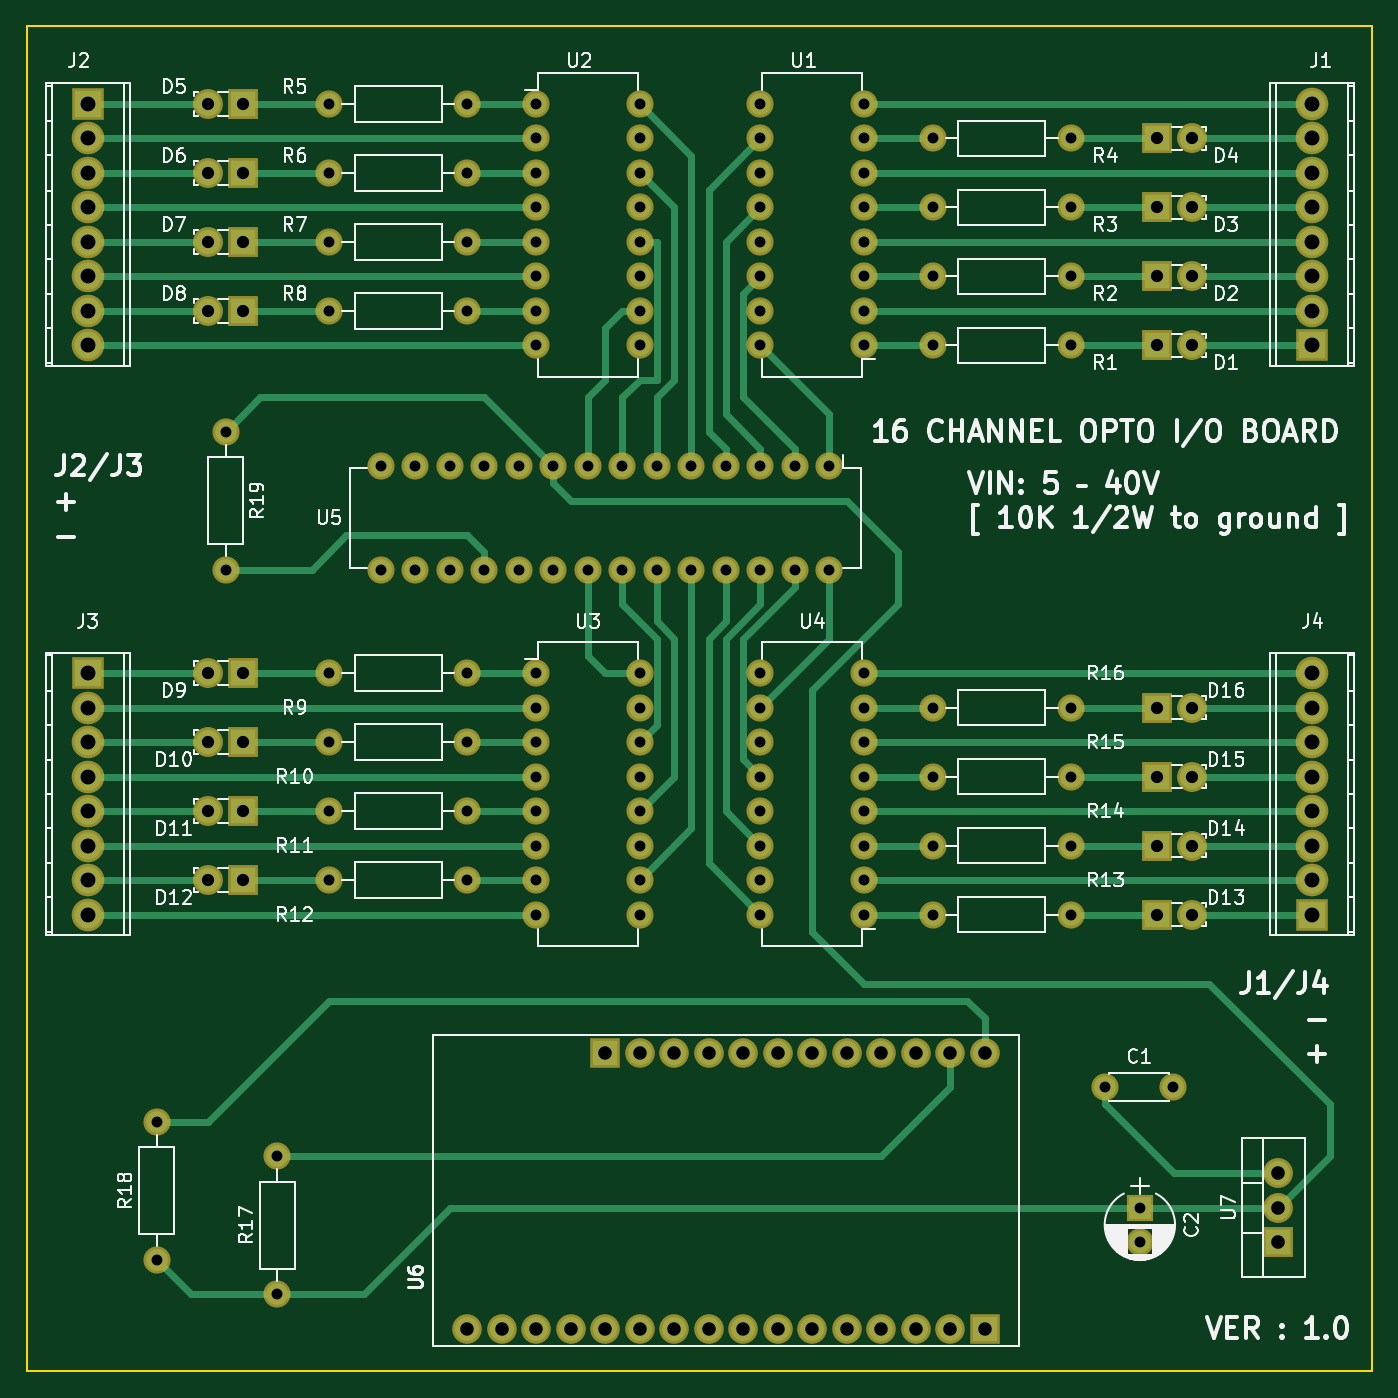
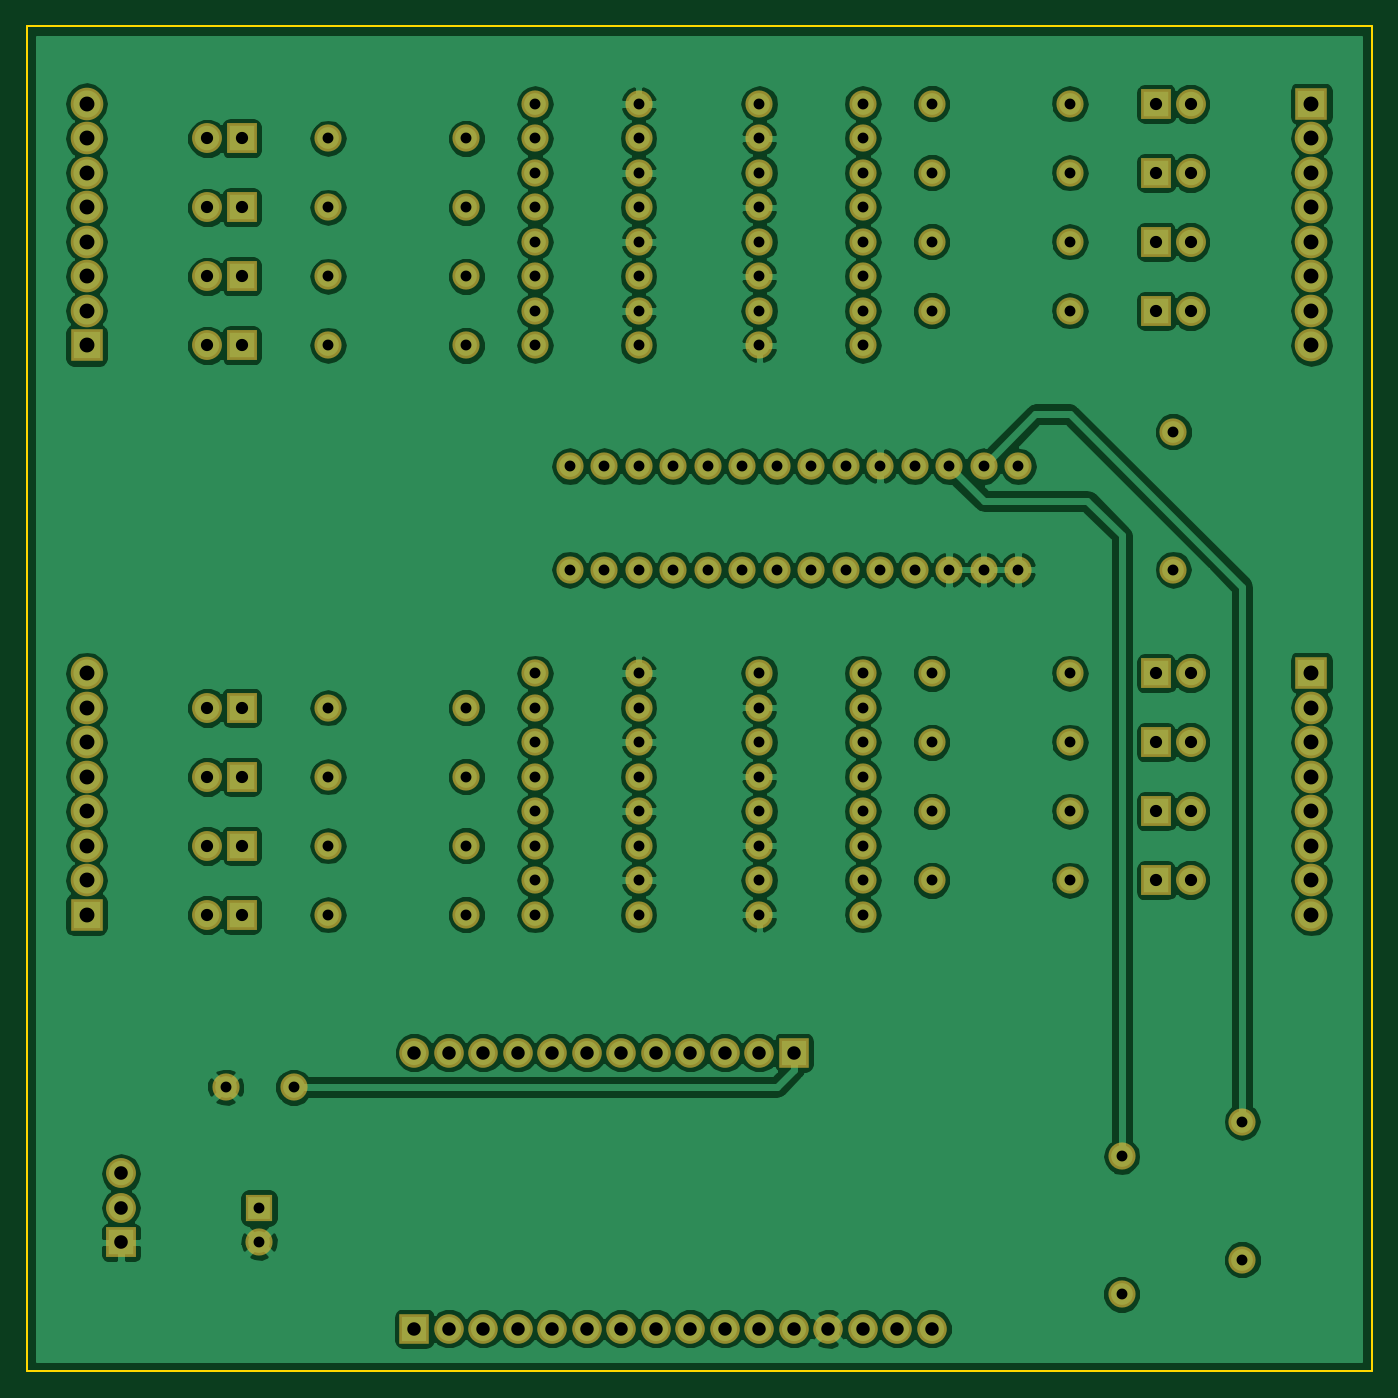
Circuit board: 10 layer files. Board 99.0 x 99.0 mm.
- bottom_copper: opto_16_channel-B.Cu.gbl (196666 bytes)
- bottom_mask: opto_16_channel-B.Mask.gbs (6653 bytes)
- paste: opto_16_channel-B.Paste.gbp (289 bytes)
- bottom_silk: opto_16_channel-B.SilkS.gbo (290 bytes)
- outline: opto_16_channel-Edge.Cuts.gm1 (514 bytes)
- top_copper: opto_16_channel-F.Cu.gtl (14487 bytes)
- top_mask: opto_16_channel-F.Mask.gts (6653 bytes)
- paste: opto_16_channel-F.Paste.gtp (289 bytes)
- top_silk: opto_16_channel-F.SilkS.gto (70548 bytes)
- drill: opto_16_channel.drl (3590 bytes)

=== bottom_copper: opto_16_channel-B.Cu.gbl (196666 bytes, source omitted) ===
=== bottom_mask: opto_16_channel-B.Mask.gbs ===
G04 #@! TF.FileFunction,Soldermask,Bot*
%FSLAX46Y46*%
G04 Gerber Fmt 4.6, Leading zero omitted, Abs format (unit mm)*
G04 Created by KiCad (PCBNEW 4.0.7) date Sunday, October 29, 2017 'PMt' 07:19:28 PM*
%MOMM*%
%LPD*%
G01*
G04 APERTURE LIST*
%ADD10C,0.100000*%
%ADD11C,2.178000*%
%ADD12R,2.178000X2.178000*%
%ADD13O,2.000000X2.000000*%
%ADD14R,2.200000X2.200000*%
%ADD15C,2.200000*%
%ADD16O,2.398980X2.398980*%
%ADD17R,2.398980X2.398980*%
%ADD18C,2.000000*%
%ADD19R,2.000000X2.000000*%
%ADD20O,2.200000X2.200000*%
G04 APERTURE END LIST*
D10*
D11*
X72390000Y-135890000D03*
X74930000Y-135890000D03*
X77470000Y-135890000D03*
X80010000Y-135890000D03*
X82550000Y-135890000D03*
X85090000Y-135890000D03*
X87630000Y-135890000D03*
X90170000Y-135890000D03*
X92710000Y-135890000D03*
X95250000Y-135890000D03*
X97790000Y-135890000D03*
X100330000Y-135890000D03*
X102870000Y-135890000D03*
X105410000Y-135890000D03*
X107950000Y-135890000D03*
D12*
X110490000Y-135890000D03*
D11*
X85090000Y-115570000D03*
D12*
X82550000Y-115570000D03*
D11*
X87630000Y-115570000D03*
X90170000Y-115570000D03*
X92710000Y-115570000D03*
X95250000Y-115570000D03*
X97790000Y-115570000D03*
X100330000Y-115570000D03*
X102870000Y-115570000D03*
X105410000Y-115570000D03*
X107950000Y-115570000D03*
X110490000Y-115570000D03*
D13*
X101600000Y-63500000D03*
X101600000Y-60960000D03*
X101600000Y-58420000D03*
X101600000Y-55880000D03*
X101600000Y-53340000D03*
X101600000Y-50800000D03*
X101600000Y-48260000D03*
X101600000Y-45720000D03*
X93980000Y-45720000D03*
X93980000Y-48260000D03*
X93980000Y-50800000D03*
X93980000Y-53340000D03*
X93980000Y-55880000D03*
X93980000Y-58420000D03*
X93980000Y-60960000D03*
X93980000Y-63500000D03*
D14*
X123190000Y-63500000D03*
D15*
X125730000Y-63500000D03*
D14*
X123190000Y-58420000D03*
D15*
X125730000Y-58420000D03*
D14*
X123190000Y-53340000D03*
D15*
X125730000Y-53340000D03*
D14*
X123190000Y-48260000D03*
D15*
X125730000Y-48260000D03*
D13*
X77470000Y-45720000D03*
X77470000Y-48260000D03*
X77470000Y-50800000D03*
X77470000Y-53340000D03*
X77470000Y-55880000D03*
X77470000Y-58420000D03*
X77470000Y-60960000D03*
X77470000Y-63500000D03*
X85090000Y-63500000D03*
X85090000Y-60960000D03*
X85090000Y-58420000D03*
X85090000Y-55880000D03*
X85090000Y-53340000D03*
X85090000Y-50800000D03*
X85090000Y-48260000D03*
X85090000Y-45720000D03*
X77470000Y-87630000D03*
X77470000Y-90170000D03*
X77470000Y-92710000D03*
X77470000Y-95250000D03*
X77470000Y-97790000D03*
X77470000Y-100330000D03*
X77470000Y-102870000D03*
X77470000Y-105410000D03*
X85090000Y-105410000D03*
X85090000Y-102870000D03*
X85090000Y-100330000D03*
X85090000Y-97790000D03*
X85090000Y-95250000D03*
X85090000Y-92710000D03*
X85090000Y-90170000D03*
X85090000Y-87630000D03*
X101600000Y-105410000D03*
X101600000Y-102870000D03*
X101600000Y-100330000D03*
X101600000Y-97790000D03*
X101600000Y-95250000D03*
X101600000Y-92710000D03*
X101600000Y-90170000D03*
X101600000Y-87630000D03*
X93980000Y-87630000D03*
X93980000Y-90170000D03*
X93980000Y-92710000D03*
X93980000Y-95250000D03*
X93980000Y-97790000D03*
X93980000Y-100330000D03*
X93980000Y-102870000D03*
X93980000Y-105410000D03*
D14*
X55880000Y-45720000D03*
D15*
X53340000Y-45720000D03*
D14*
X55880000Y-50800000D03*
D15*
X53340000Y-50800000D03*
D14*
X55880000Y-55880000D03*
D15*
X53340000Y-55880000D03*
D14*
X55880000Y-60960000D03*
D15*
X53340000Y-60960000D03*
D14*
X55880000Y-87630000D03*
D15*
X53340000Y-87630000D03*
D14*
X55880000Y-92710000D03*
D15*
X53340000Y-92710000D03*
D14*
X55880000Y-97790000D03*
D15*
X53340000Y-97790000D03*
D14*
X55880000Y-102870000D03*
D15*
X53340000Y-102870000D03*
D14*
X123190000Y-105410000D03*
D15*
X125730000Y-105410000D03*
D14*
X123190000Y-100330000D03*
D15*
X125730000Y-100330000D03*
D14*
X123190000Y-95250000D03*
D15*
X125730000Y-95250000D03*
D14*
X123190000Y-90170000D03*
D15*
X125730000Y-90170000D03*
D16*
X134620000Y-55880000D03*
D17*
X134620000Y-63500000D03*
D16*
X134620000Y-60960000D03*
X134620000Y-58420000D03*
X134620000Y-53340000D03*
X134620000Y-50800000D03*
X134620000Y-48260000D03*
X134620000Y-45720000D03*
X44450000Y-53340000D03*
D17*
X44450000Y-45720000D03*
D16*
X44450000Y-48260000D03*
X44450000Y-50800000D03*
X44450000Y-55880000D03*
X44450000Y-58420000D03*
X44450000Y-60960000D03*
X44450000Y-63500000D03*
X44450000Y-95250000D03*
D17*
X44450000Y-87630000D03*
D16*
X44450000Y-90170000D03*
X44450000Y-92710000D03*
X44450000Y-97790000D03*
X44450000Y-100330000D03*
X44450000Y-102870000D03*
X44450000Y-105410000D03*
X134620000Y-97790000D03*
D17*
X134620000Y-105410000D03*
D16*
X134620000Y-102870000D03*
X134620000Y-100330000D03*
X134620000Y-95250000D03*
X134620000Y-92710000D03*
X134620000Y-90170000D03*
X134620000Y-87630000D03*
D13*
X99060000Y-72390000D03*
X96520000Y-72390000D03*
X93980000Y-72390000D03*
X91440000Y-72390000D03*
X88900000Y-72390000D03*
X86360000Y-72390000D03*
X83820000Y-72390000D03*
X81280000Y-72390000D03*
X78740000Y-72390000D03*
X76200000Y-72390000D03*
X73660000Y-72390000D03*
X71120000Y-72390000D03*
X68580000Y-72390000D03*
X66040000Y-72390000D03*
X66040000Y-80010000D03*
X68580000Y-80010000D03*
X71120000Y-80010000D03*
X73660000Y-80010000D03*
X76200000Y-80010000D03*
X78740000Y-80010000D03*
X81280000Y-80010000D03*
X83820000Y-80010000D03*
X86360000Y-80010000D03*
X88900000Y-80010000D03*
X91440000Y-80010000D03*
X93980000Y-80010000D03*
X96520000Y-80010000D03*
X99060000Y-80010000D03*
D18*
X106680000Y-63500000D03*
D13*
X116840000Y-63500000D03*
D18*
X106680000Y-58420000D03*
D13*
X116840000Y-58420000D03*
D18*
X106680000Y-53340000D03*
D13*
X116840000Y-53340000D03*
D18*
X106680000Y-48260000D03*
D13*
X116840000Y-48260000D03*
D18*
X72390000Y-45720000D03*
D13*
X62230000Y-45720000D03*
D18*
X72390000Y-50800000D03*
D13*
X62230000Y-50800000D03*
D18*
X72390000Y-55880000D03*
D13*
X62230000Y-55880000D03*
D18*
X72390000Y-60960000D03*
D13*
X62230000Y-60960000D03*
D18*
X72390000Y-87630000D03*
D13*
X62230000Y-87630000D03*
D18*
X72390000Y-92710000D03*
D13*
X62230000Y-92710000D03*
D18*
X72390000Y-97790000D03*
D13*
X62230000Y-97790000D03*
D18*
X72390000Y-102870000D03*
D13*
X62230000Y-102870000D03*
D18*
X106680000Y-105410000D03*
D13*
X116840000Y-105410000D03*
D18*
X106680000Y-100330000D03*
D13*
X116840000Y-100330000D03*
D18*
X106680000Y-95250000D03*
D13*
X116840000Y-95250000D03*
D18*
X106680000Y-90170000D03*
D13*
X116840000Y-90170000D03*
D18*
X58420000Y-133350000D03*
D13*
X58420000Y-123190000D03*
D18*
X49530000Y-130810000D03*
D13*
X49530000Y-120650000D03*
D18*
X54610000Y-69850000D03*
D13*
X54610000Y-80010000D03*
D18*
X119380000Y-118110000D03*
X124380000Y-118110000D03*
D19*
X121920000Y-127000000D03*
D18*
X121920000Y-129500000D03*
D14*
X132080000Y-129540000D03*
D20*
X132080000Y-127000000D03*
X132080000Y-124460000D03*
M02*

=== paste: opto_16_channel-B.Paste.gbp ===
G04 #@! TF.FileFunction,Paste,Bot*
%FSLAX46Y46*%
G04 Gerber Fmt 4.6, Leading zero omitted, Abs format (unit mm)*
G04 Created by KiCad (PCBNEW 4.0.7) date Sunday, October 29, 2017 'PMt' 07:19:28 PM*
%MOMM*%
%LPD*%
G01*
G04 APERTURE LIST*
%ADD10C,0.100000*%
G04 APERTURE END LIST*
D10*
M02*

=== bottom_silk: opto_16_channel-B.SilkS.gbo ===
G04 #@! TF.FileFunction,Legend,Bot*
%FSLAX46Y46*%
G04 Gerber Fmt 4.6, Leading zero omitted, Abs format (unit mm)*
G04 Created by KiCad (PCBNEW 4.0.7) date Sunday, October 29, 2017 'PMt' 07:19:28 PM*
%MOMM*%
%LPD*%
G01*
G04 APERTURE LIST*
%ADD10C,0.100000*%
G04 APERTURE END LIST*
D10*
M02*

=== outline: opto_16_channel-Edge.Cuts.gm1 ===
G04 #@! TF.FileFunction,Profile,NP*
%FSLAX46Y46*%
G04 Gerber Fmt 4.6, Leading zero omitted, Abs format (unit mm)*
G04 Created by KiCad (PCBNEW 4.0.7) date Sunday, October 29, 2017 'PMt' 07:19:28 PM*
%MOMM*%
%LPD*%
G01*
G04 APERTURE LIST*
%ADD10C,0.100000*%
%ADD11C,0.150000*%
G04 APERTURE END LIST*
D10*
D11*
X40000000Y-40000000D02*
X40000000Y-139000000D01*
X139000000Y-139000000D02*
X40000000Y-139000000D01*
X139000000Y-40000000D02*
X40000000Y-40000000D01*
X139000000Y-40000000D02*
X139000000Y-139000000D01*
M02*

=== top_copper: opto_16_channel-F.Cu.gtl (14487 bytes, source omitted) ===
=== top_mask: opto_16_channel-F.Mask.gts ===
G04 #@! TF.FileFunction,Soldermask,Top*
%FSLAX46Y46*%
G04 Gerber Fmt 4.6, Leading zero omitted, Abs format (unit mm)*
G04 Created by KiCad (PCBNEW 4.0.7) date Sunday, October 29, 2017 'PMt' 07:19:28 PM*
%MOMM*%
%LPD*%
G01*
G04 APERTURE LIST*
%ADD10C,0.100000*%
%ADD11C,2.178000*%
%ADD12R,2.178000X2.178000*%
%ADD13O,2.000000X2.000000*%
%ADD14R,2.200000X2.200000*%
%ADD15C,2.200000*%
%ADD16O,2.398980X2.398980*%
%ADD17R,2.398980X2.398980*%
%ADD18C,2.000000*%
%ADD19R,2.000000X2.000000*%
%ADD20O,2.200000X2.200000*%
G04 APERTURE END LIST*
D10*
D11*
X72390000Y-135890000D03*
X74930000Y-135890000D03*
X77470000Y-135890000D03*
X80010000Y-135890000D03*
X82550000Y-135890000D03*
X85090000Y-135890000D03*
X87630000Y-135890000D03*
X90170000Y-135890000D03*
X92710000Y-135890000D03*
X95250000Y-135890000D03*
X97790000Y-135890000D03*
X100330000Y-135890000D03*
X102870000Y-135890000D03*
X105410000Y-135890000D03*
X107950000Y-135890000D03*
D12*
X110490000Y-135890000D03*
D11*
X85090000Y-115570000D03*
D12*
X82550000Y-115570000D03*
D11*
X87630000Y-115570000D03*
X90170000Y-115570000D03*
X92710000Y-115570000D03*
X95250000Y-115570000D03*
X97790000Y-115570000D03*
X100330000Y-115570000D03*
X102870000Y-115570000D03*
X105410000Y-115570000D03*
X107950000Y-115570000D03*
X110490000Y-115570000D03*
D13*
X101600000Y-63500000D03*
X101600000Y-60960000D03*
X101600000Y-58420000D03*
X101600000Y-55880000D03*
X101600000Y-53340000D03*
X101600000Y-50800000D03*
X101600000Y-48260000D03*
X101600000Y-45720000D03*
X93980000Y-45720000D03*
X93980000Y-48260000D03*
X93980000Y-50800000D03*
X93980000Y-53340000D03*
X93980000Y-55880000D03*
X93980000Y-58420000D03*
X93980000Y-60960000D03*
X93980000Y-63500000D03*
D14*
X123190000Y-63500000D03*
D15*
X125730000Y-63500000D03*
D14*
X123190000Y-58420000D03*
D15*
X125730000Y-58420000D03*
D14*
X123190000Y-53340000D03*
D15*
X125730000Y-53340000D03*
D14*
X123190000Y-48260000D03*
D15*
X125730000Y-48260000D03*
D13*
X77470000Y-45720000D03*
X77470000Y-48260000D03*
X77470000Y-50800000D03*
X77470000Y-53340000D03*
X77470000Y-55880000D03*
X77470000Y-58420000D03*
X77470000Y-60960000D03*
X77470000Y-63500000D03*
X85090000Y-63500000D03*
X85090000Y-60960000D03*
X85090000Y-58420000D03*
X85090000Y-55880000D03*
X85090000Y-53340000D03*
X85090000Y-50800000D03*
X85090000Y-48260000D03*
X85090000Y-45720000D03*
X77470000Y-87630000D03*
X77470000Y-90170000D03*
X77470000Y-92710000D03*
X77470000Y-95250000D03*
X77470000Y-97790000D03*
X77470000Y-100330000D03*
X77470000Y-102870000D03*
X77470000Y-105410000D03*
X85090000Y-105410000D03*
X85090000Y-102870000D03*
X85090000Y-100330000D03*
X85090000Y-97790000D03*
X85090000Y-95250000D03*
X85090000Y-92710000D03*
X85090000Y-90170000D03*
X85090000Y-87630000D03*
X101600000Y-105410000D03*
X101600000Y-102870000D03*
X101600000Y-100330000D03*
X101600000Y-97790000D03*
X101600000Y-95250000D03*
X101600000Y-92710000D03*
X101600000Y-90170000D03*
X101600000Y-87630000D03*
X93980000Y-87630000D03*
X93980000Y-90170000D03*
X93980000Y-92710000D03*
X93980000Y-95250000D03*
X93980000Y-97790000D03*
X93980000Y-100330000D03*
X93980000Y-102870000D03*
X93980000Y-105410000D03*
D14*
X55880000Y-45720000D03*
D15*
X53340000Y-45720000D03*
D14*
X55880000Y-50800000D03*
D15*
X53340000Y-50800000D03*
D14*
X55880000Y-55880000D03*
D15*
X53340000Y-55880000D03*
D14*
X55880000Y-60960000D03*
D15*
X53340000Y-60960000D03*
D14*
X55880000Y-87630000D03*
D15*
X53340000Y-87630000D03*
D14*
X55880000Y-92710000D03*
D15*
X53340000Y-92710000D03*
D14*
X55880000Y-97790000D03*
D15*
X53340000Y-97790000D03*
D14*
X55880000Y-102870000D03*
D15*
X53340000Y-102870000D03*
D14*
X123190000Y-105410000D03*
D15*
X125730000Y-105410000D03*
D14*
X123190000Y-100330000D03*
D15*
X125730000Y-100330000D03*
D14*
X123190000Y-95250000D03*
D15*
X125730000Y-95250000D03*
D14*
X123190000Y-90170000D03*
D15*
X125730000Y-90170000D03*
D16*
X134620000Y-55880000D03*
D17*
X134620000Y-63500000D03*
D16*
X134620000Y-60960000D03*
X134620000Y-58420000D03*
X134620000Y-53340000D03*
X134620000Y-50800000D03*
X134620000Y-48260000D03*
X134620000Y-45720000D03*
X44450000Y-53340000D03*
D17*
X44450000Y-45720000D03*
D16*
X44450000Y-48260000D03*
X44450000Y-50800000D03*
X44450000Y-55880000D03*
X44450000Y-58420000D03*
X44450000Y-60960000D03*
X44450000Y-63500000D03*
X44450000Y-95250000D03*
D17*
X44450000Y-87630000D03*
D16*
X44450000Y-90170000D03*
X44450000Y-92710000D03*
X44450000Y-97790000D03*
X44450000Y-100330000D03*
X44450000Y-102870000D03*
X44450000Y-105410000D03*
X134620000Y-97790000D03*
D17*
X134620000Y-105410000D03*
D16*
X134620000Y-102870000D03*
X134620000Y-100330000D03*
X134620000Y-95250000D03*
X134620000Y-92710000D03*
X134620000Y-90170000D03*
X134620000Y-87630000D03*
D13*
X99060000Y-72390000D03*
X96520000Y-72390000D03*
X93980000Y-72390000D03*
X91440000Y-72390000D03*
X88900000Y-72390000D03*
X86360000Y-72390000D03*
X83820000Y-72390000D03*
X81280000Y-72390000D03*
X78740000Y-72390000D03*
X76200000Y-72390000D03*
X73660000Y-72390000D03*
X71120000Y-72390000D03*
X68580000Y-72390000D03*
X66040000Y-72390000D03*
X66040000Y-80010000D03*
X68580000Y-80010000D03*
X71120000Y-80010000D03*
X73660000Y-80010000D03*
X76200000Y-80010000D03*
X78740000Y-80010000D03*
X81280000Y-80010000D03*
X83820000Y-80010000D03*
X86360000Y-80010000D03*
X88900000Y-80010000D03*
X91440000Y-80010000D03*
X93980000Y-80010000D03*
X96520000Y-80010000D03*
X99060000Y-80010000D03*
D18*
X106680000Y-63500000D03*
D13*
X116840000Y-63500000D03*
D18*
X106680000Y-58420000D03*
D13*
X116840000Y-58420000D03*
D18*
X106680000Y-53340000D03*
D13*
X116840000Y-53340000D03*
D18*
X106680000Y-48260000D03*
D13*
X116840000Y-48260000D03*
D18*
X72390000Y-45720000D03*
D13*
X62230000Y-45720000D03*
D18*
X72390000Y-50800000D03*
D13*
X62230000Y-50800000D03*
D18*
X72390000Y-55880000D03*
D13*
X62230000Y-55880000D03*
D18*
X72390000Y-60960000D03*
D13*
X62230000Y-60960000D03*
D18*
X72390000Y-87630000D03*
D13*
X62230000Y-87630000D03*
D18*
X72390000Y-92710000D03*
D13*
X62230000Y-92710000D03*
D18*
X72390000Y-97790000D03*
D13*
X62230000Y-97790000D03*
D18*
X72390000Y-102870000D03*
D13*
X62230000Y-102870000D03*
D18*
X106680000Y-105410000D03*
D13*
X116840000Y-105410000D03*
D18*
X106680000Y-100330000D03*
D13*
X116840000Y-100330000D03*
D18*
X106680000Y-95250000D03*
D13*
X116840000Y-95250000D03*
D18*
X106680000Y-90170000D03*
D13*
X116840000Y-90170000D03*
D18*
X58420000Y-133350000D03*
D13*
X58420000Y-123190000D03*
D18*
X49530000Y-130810000D03*
D13*
X49530000Y-120650000D03*
D18*
X54610000Y-69850000D03*
D13*
X54610000Y-80010000D03*
D18*
X119380000Y-118110000D03*
X124380000Y-118110000D03*
D19*
X121920000Y-127000000D03*
D18*
X121920000Y-129500000D03*
D14*
X132080000Y-129540000D03*
D20*
X132080000Y-127000000D03*
X132080000Y-124460000D03*
M02*

=== paste: opto_16_channel-F.Paste.gtp ===
G04 #@! TF.FileFunction,Paste,Top*
%FSLAX46Y46*%
G04 Gerber Fmt 4.6, Leading zero omitted, Abs format (unit mm)*
G04 Created by KiCad (PCBNEW 4.0.7) date Sunday, October 29, 2017 'PMt' 07:19:28 PM*
%MOMM*%
%LPD*%
G01*
G04 APERTURE LIST*
%ADD10C,0.100000*%
G04 APERTURE END LIST*
D10*
M02*

=== top_silk: opto_16_channel-F.SilkS.gto (70548 bytes, source omitted) ===
=== drill: opto_16_channel.drl ===
M48
;DRILL file {KiCad 4.0.7} date Sunday, October 29, 2017 'PMt' 07:19:08 PM
;FORMAT={3:3/ absolute / metric / suppress leading zeros}
FMAT,2
METRIC,TZ
T1C0.800
T2C0.900
T3C0.991
T4C1.000
T5C1.097
%
G90
G05
M71
T1
X49530Y-120650
X49530Y-130810
X54610Y-69850
X54610Y-80010
X58420Y-123190
X58420Y-133350
X62230Y-45720
X62230Y-50800
X62230Y-55880
X62230Y-60960
X62230Y-87630
X62230Y-92710
X62230Y-97790
X62230Y-102870
X66040Y-72390
X66040Y-80010
X68580Y-72390
X68580Y-80010
X71120Y-72390
X71120Y-80010
X72390Y-45720
X72390Y-50800
X72390Y-55880
X72390Y-60960
X72390Y-87630
X72390Y-92710
X72390Y-97790
X72390Y-102870
X73660Y-72390
X73660Y-80010
X76200Y-72390
X76200Y-80010
X77470Y-45720
X77470Y-48260
X77470Y-50800
X77470Y-53340
X77470Y-55880
X77470Y-58420
X77470Y-60960
X77470Y-63500
X77470Y-87630
X77470Y-90170
X77470Y-92710
X77470Y-95250
X77470Y-97790
X77470Y-100330
X77470Y-102870
X77470Y-105410
X78740Y-72390
X78740Y-80010
X81280Y-72390
X81280Y-80010
X83820Y-72390
X83820Y-80010
X85090Y-45720
X85090Y-48260
X85090Y-50800
X85090Y-53340
X85090Y-55880
X85090Y-58420
X85090Y-60960
X85090Y-63500
X85090Y-87630
X85090Y-90170
X85090Y-92710
X85090Y-95250
X85090Y-97790
X85090Y-100330
X85090Y-102870
X85090Y-105410
X86360Y-72390
X86360Y-80010
X88900Y-72390
X88900Y-80010
X91440Y-72390
X91440Y-80010
X93980Y-45720
X93980Y-48260
X93980Y-50800
X93980Y-53340
X93980Y-55880
X93980Y-58420
X93980Y-60960
X93980Y-63500
X93980Y-72390
X93980Y-80010
X93980Y-87630
X93980Y-90170
X93980Y-92710
X93980Y-95250
X93980Y-97790
X93980Y-100330
X93980Y-102870
X93980Y-105410
X96520Y-72390
X96520Y-80010
X99060Y-72390
X99060Y-80010
X101600Y-45720
X101600Y-48260
X101600Y-50800
X101600Y-53340
X101600Y-55880
X101600Y-58420
X101600Y-60960
X101600Y-63500
X101600Y-87630
X101600Y-90170
X101600Y-92710
X101600Y-95250
X101600Y-97790
X101600Y-100330
X101600Y-102870
X101600Y-105410
X106680Y-48260
X106680Y-53340
X106680Y-58420
X106680Y-63500
X106680Y-90170
X106680Y-95250
X106680Y-100330
X106680Y-105410
X116840Y-48260
X116840Y-53340
X116840Y-58420
X116840Y-63500
X116840Y-90170
X116840Y-95250
X116840Y-100330
X116840Y-105410
X119380Y-118110
X121920Y-127000
X121920Y-129500
X124380Y-118110
T2
X53340Y-45720
X53340Y-50800
X53340Y-55880
X53340Y-60960
X53340Y-87630
X53340Y-92710
X53340Y-97790
X53340Y-102870
X55880Y-45720
X55880Y-50800
X55880Y-55880
X55880Y-60960
X55880Y-87630
X55880Y-92710
X55880Y-97790
X55880Y-102870
X123190Y-48260
X123190Y-53340
X123190Y-58420
X123190Y-63500
X123190Y-90170
X123190Y-95250
X123190Y-100330
X123190Y-105410
X125730Y-48260
X125730Y-53340
X125730Y-58420
X125730Y-63500
X125730Y-90170
X125730Y-95250
X125730Y-100330
X125730Y-105410
T3
X72390Y-135890
X74930Y-135890
X77470Y-135890
X80010Y-135890
X82550Y-115570
X82550Y-135890
X85090Y-115570
X85090Y-135890
X87630Y-115570
X87630Y-135890
X90170Y-115570
X90170Y-135890
X92710Y-115570
X92710Y-135890
X95250Y-115570
X95250Y-135890
X97790Y-115570
X97790Y-135890
X100330Y-115570
X100330Y-135890
X102870Y-115570
X102870Y-135890
X105410Y-115570
X105410Y-135890
X107950Y-115570
X107950Y-135890
X110490Y-115570
X110490Y-135890
T4
X132080Y-124460
X132080Y-127000
X132080Y-129540
T5
X44450Y-45720
X44450Y-48260
X44450Y-50800
X44450Y-53340
X44450Y-55880
X44450Y-58420
X44450Y-60960
X44450Y-63500
X44450Y-87630
X44450Y-90170
X44450Y-92710
X44450Y-95250
X44450Y-97790
X44450Y-100330
X44450Y-102870
X44450Y-105410
X134620Y-45720
X134620Y-48260
X134620Y-50800
X134620Y-53340
X134620Y-55880
X134620Y-58420
X134620Y-60960
X134620Y-63500
X134620Y-87630
X134620Y-90170
X134620Y-92710
X134620Y-95250
X134620Y-97790
X134620Y-100330
X134620Y-102870
X134620Y-105410
T0
M30

